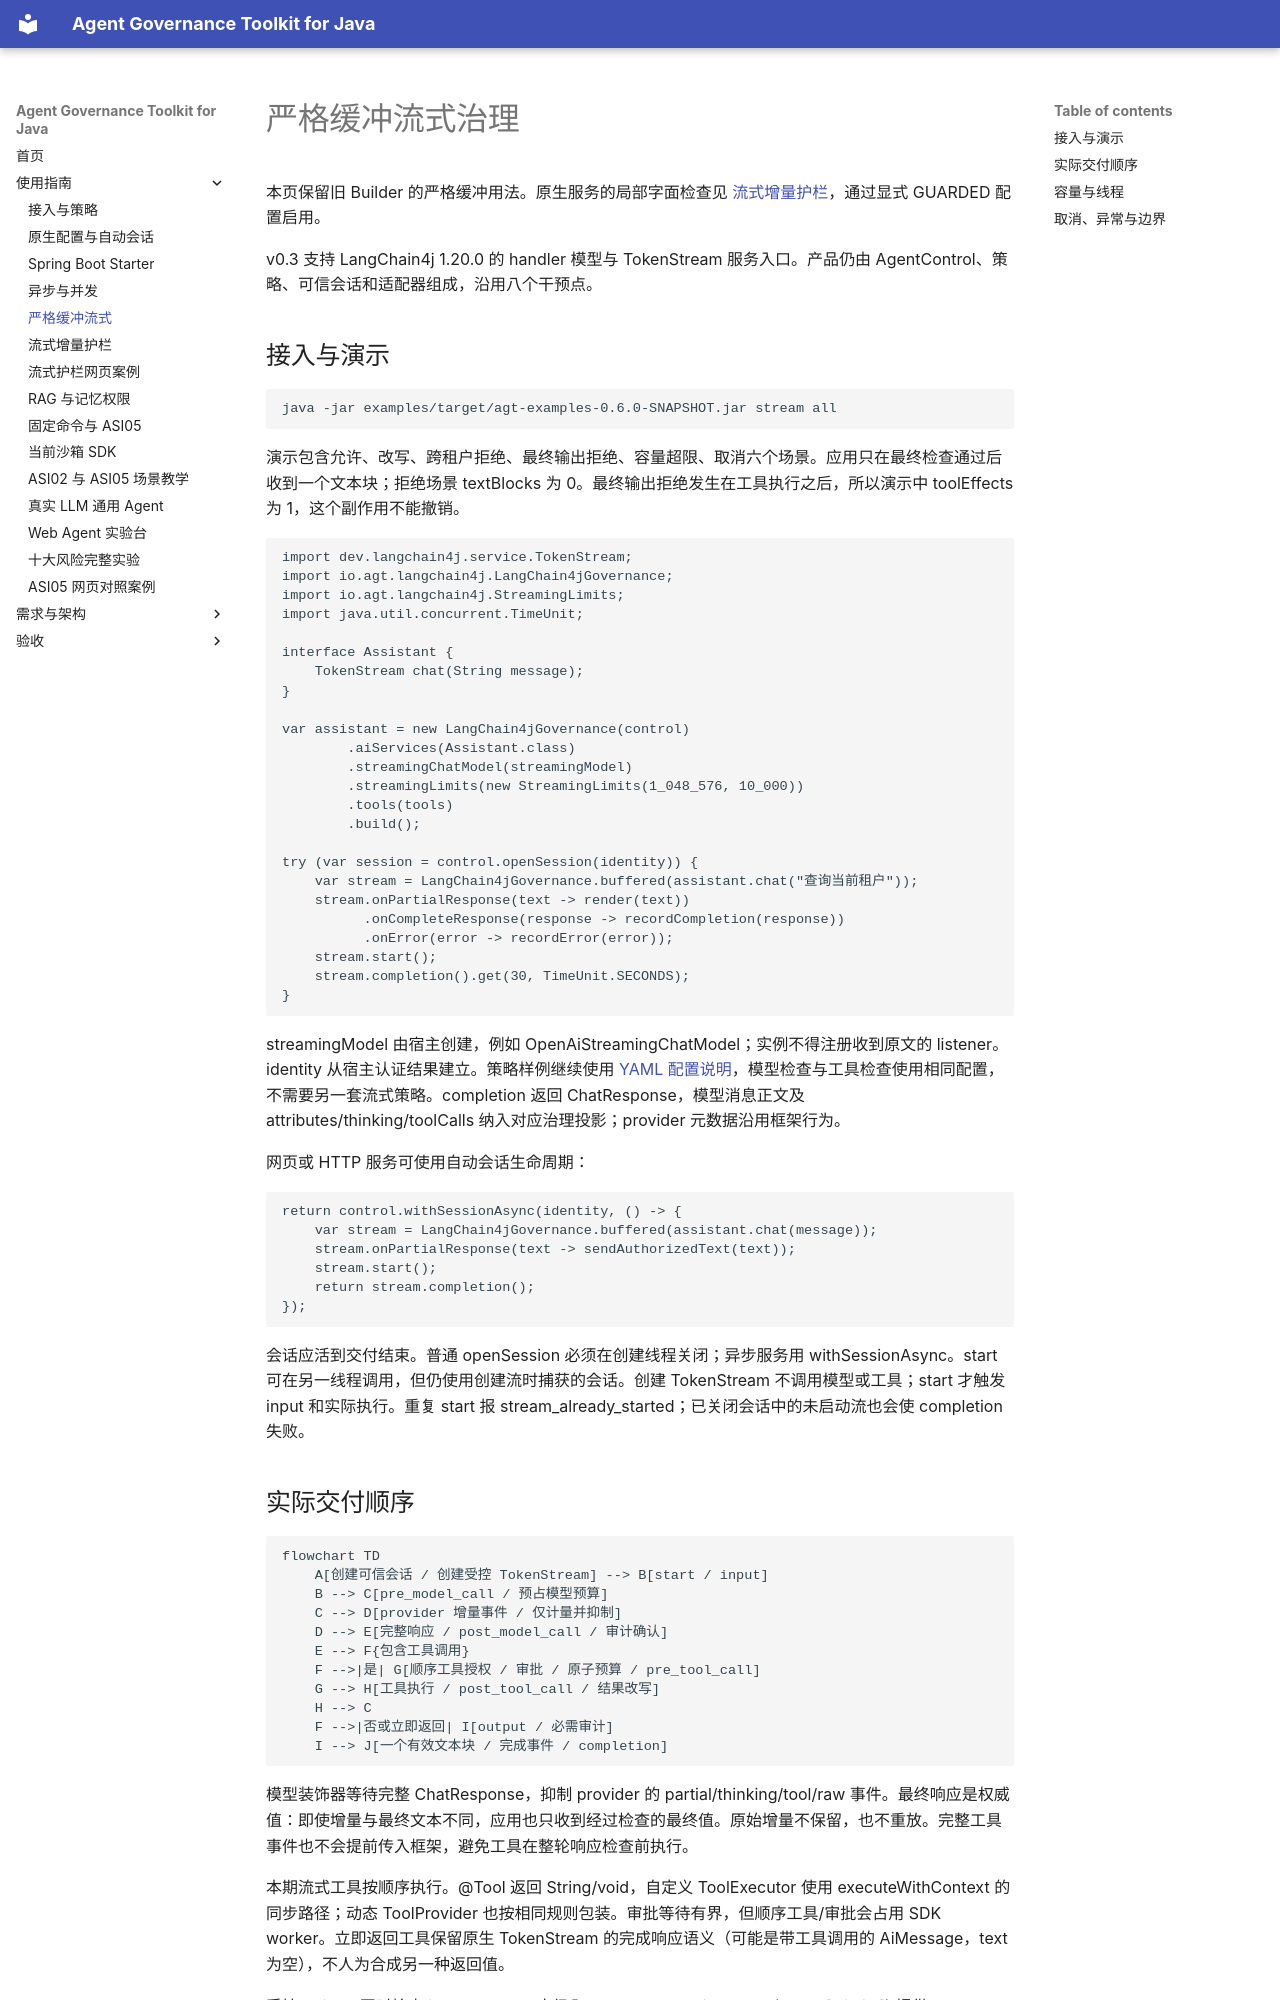

repository: umuo/agent-governance-toolkit-4j · page: streaming-guide/index.html · generator: mkdocs

# 严格缓冲流式治理

本页保留旧 Builder 的严格缓冲用法。原生服务的局部字面检查见 [流式增量护栏](guarded-streaming-guide.md)，通过显式 GUARDED 配置启用。

v0.3 支持 LangChain4j 1.20.0 的 handler 模型与 TokenStream 服务入口。产品仍由 AgentControl、策略、可信会话和适配器组成，沿用八个干预点。

## 接入与演示

~~~bash
java -jar examples/target/agt-examples-0.6.0-SNAPSHOT.jar stream all
~~~

演示包含允许、改写、跨租户拒绝、最终输出拒绝、容量超限、取消六个场景。应用只在最终检查通过后收到一个文本块；拒绝场景 textBlocks 为 0。最终输出拒绝发生在工具执行之后，所以演示中 toolEffects 为 1，这个副作用不能撤销。

~~~java
import dev.langchain4j.service.TokenStream;
import io.agt.langchain4j.LangChain4jGovernance;
import io.agt.langchain4j.StreamingLimits;
import java.util.concurrent.TimeUnit;

interface Assistant {
    TokenStream chat(String message);
}

var assistant = new LangChain4jGovernance(control)
        .aiServices(Assistant.class)
        .streamingChatModel(streamingModel)
        .streamingLimits(new StreamingLimits(1_048_576, 10_000))
        .tools(tools)
        .build();

try (var session = control.openSession(identity)) {
    var stream = LangChain4jGovernance.buffered(assistant.chat("查询当前租户"));
    stream.onPartialResponse(text -> render(text))
          .onCompleteResponse(response -> recordCompletion(response))
          .onError(error -> recordError(error));
    stream.start();
    stream.completion().get(30, TimeUnit.SECONDS);
}
~~~

streamingModel 由宿主创建，例如 OpenAiStreamingChatModel；实例不得注册收到原文的 listener。identity 从宿主认证结果建立。策略样例继续使用 [YAML 配置说明](user-guide.md)，模型检查与工具检查使用相同配置，不需要另一套流式策略。completion 返回 ChatResponse，模型消息正文及 attributes/thinking/toolCalls 纳入对应治理投影；provider 元数据沿用框架行为。

网页或 HTTP 服务可使用自动会话生命周期：

~~~java
return control.withSessionAsync(identity, () -> {
    var stream = LangChain4jGovernance.buffered(assistant.chat(message));
    stream.onPartialResponse(text -> sendAuthorizedText(text));
    stream.start();
    return stream.completion();
});
~~~

会话应活到交付结束。普通 openSession 必须在创建线程关闭；异步服务用 withSessionAsync。start 可在另一线程调用，但仍使用创建流时捕获的会话。创建 TokenStream 不调用模型或工具；start 才触发 input 和实际执行。重复 start 报 stream_already_started；已关闭会话中的未启动流也会使 completion 失败。
